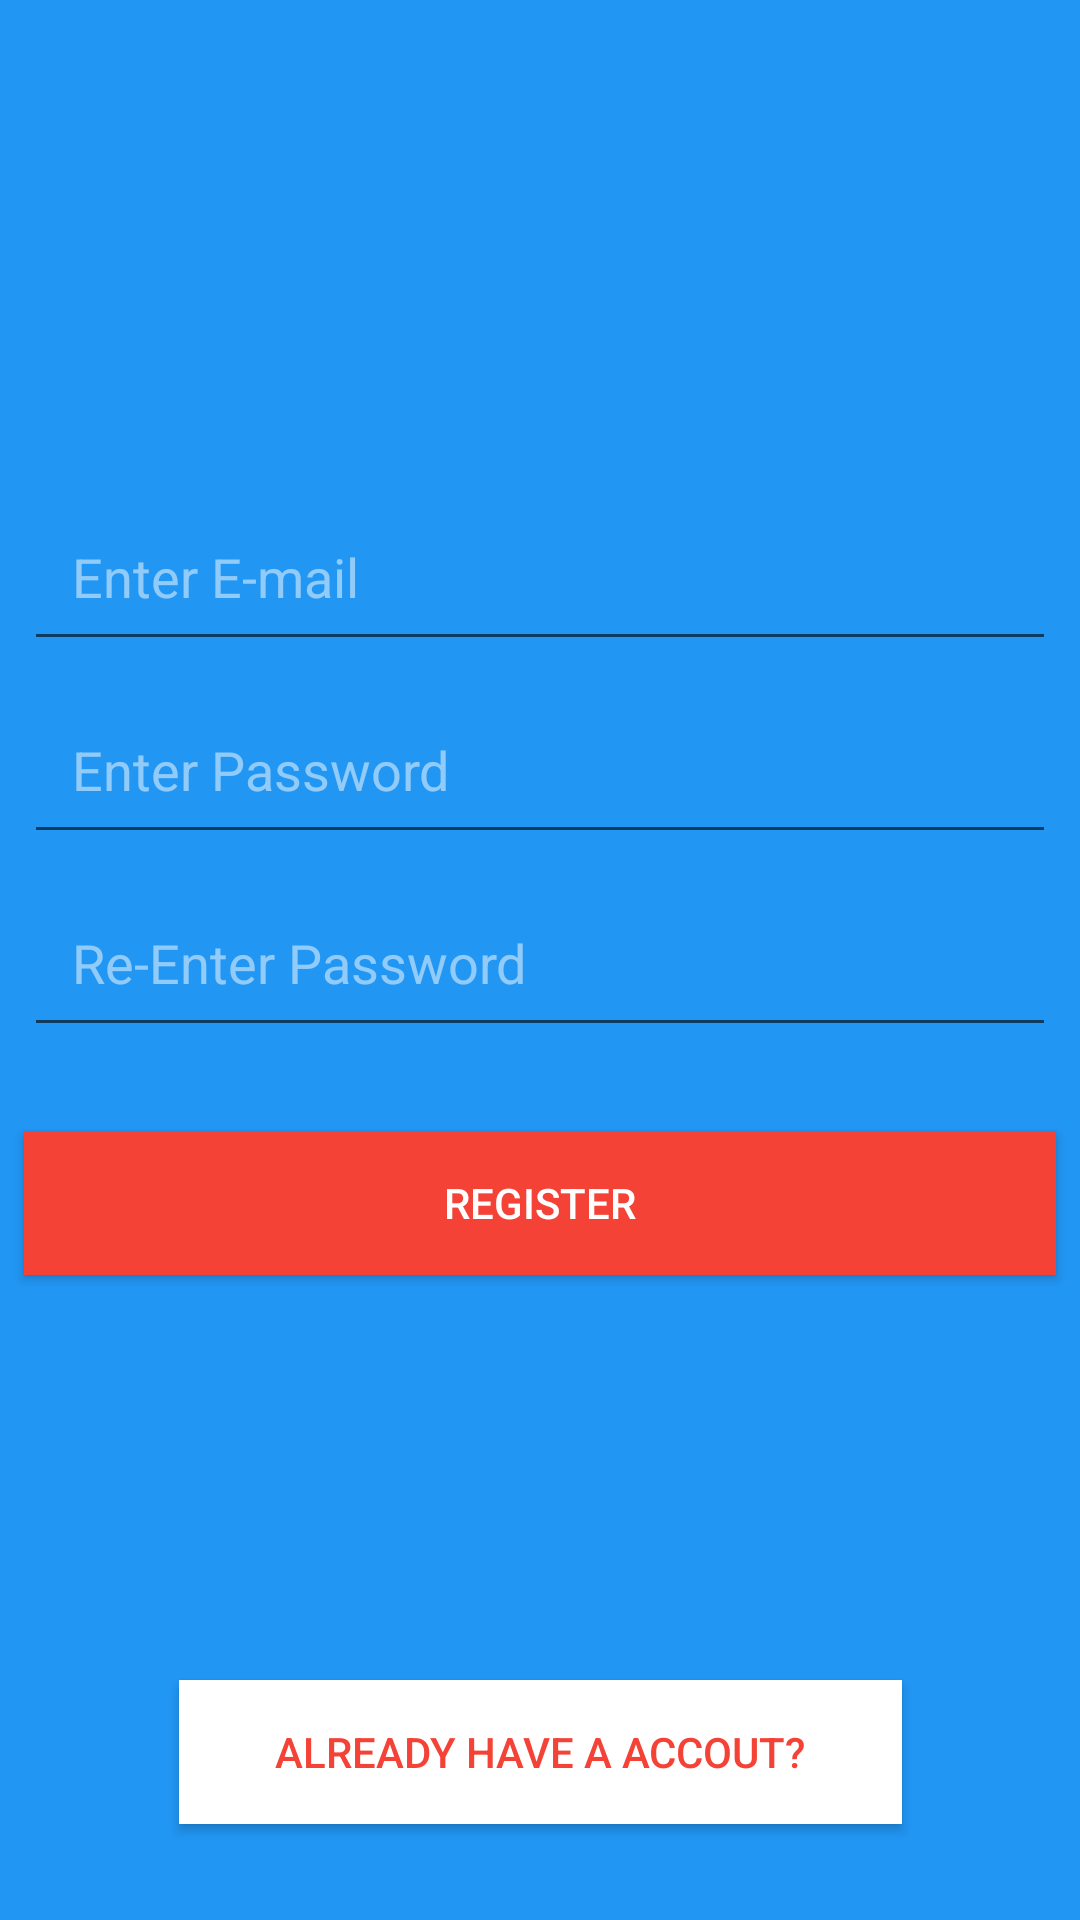

Write the Android layout XML for this screen, with the resource values it uses.
<!-- AndroidManifest.xml: application theme AppTheme -->
<!-- res/layout/activity_register.xml -->
<?xml version="1.0" encoding="utf-8"?>
<androidx.constraintlayout.widget.ConstraintLayout xmlns:android="http://schemas.android.com/apk/res/android"
    xmlns:app="http://schemas.android.com/apk/res-auto"
    xmlns:tools="http://schemas.android.com/tools"
    android:layout_width="match_parent"
    android:background="@color/colorPrimary"
    android:layout_height="match_parent"
    tools:context=".RegisterActivity">

    <ImageView
        android:id="@+id/regLogoImage"
        android:layout_width="wrap_content"
        android:layout_height="wrap_content"
        android:layout_marginStart="8dp"
        android:layout_marginTop="100dp"
        android:layout_marginEnd="8dp"
        app:layout_constraintEnd_toEndOf="parent"
        app:layout_constraintStart_toStartOf="parent"
        app:layout_constraintTop_toTopOf="parent"
        app:srcCompat="@drawable/register_logo" />

    <EditText
        android:id="@+id/regEmailText"
        android:layout_width="match_parent"
        android:layout_height="wrap_content"
        android:layout_marginStart="8dp"
        android:layout_marginTop="64dp"
        android:layout_marginEnd="8dp"
        android:ems="10"
        android:hint="@string/entermail"
        android:inputType="textEmailAddress"
        android:padding="16dp"
        android:textColor="#FFFFFF"
        android:textColorHint="#80FFFFFF"
        app:layout_constraintEnd_toEndOf="parent"
        app:layout_constraintStart_toStartOf="parent"
        app:layout_constraintTop_toBottomOf="@+id/regLogoImage" />

    <EditText
        android:id="@+id/regPassText"
        android:layout_width="match_parent"
        android:layout_height="wrap_content"
        android:layout_marginStart="8dp"
        android:layout_marginTop="8dp"
        android:layout_marginEnd="8dp"
        android:ems="10"
        android:hint="@string/enterpasswod"
        android:inputType="textPassword"
        android:padding="16dp"
        android:textColor="#FFFFFF"
        android:textColorHint="#80FFFFFF"
        app:layout_constraintEnd_toEndOf="parent"
        app:layout_constraintStart_toStartOf="parent"
        app:layout_constraintTop_toBottomOf="@+id/regEmailText" />

    <EditText
        android:id="@+id/regPassConfText"
        android:layout_width="match_parent"
        android:layout_height="wrap_content"
        android:layout_marginStart="8dp"
        android:layout_marginTop="8dp"
        android:layout_marginEnd="8dp"
        android:ems="10"
        android:hint="@string/reenterpassword"
        android:inputType="textPassword"
        android:padding="16dp"
        android:textColor="#FFFFFF"
        android:textColorHint="#80FFFFFF"
        app:layout_constraintEnd_toEndOf="parent"
        app:layout_constraintStart_toStartOf="parent"
        app:layout_constraintTop_toBottomOf="@+id/regPassText" />

    <Button
        android:id="@+id/regButton"
        android:layout_width="match_parent"
        android:layout_height="wrap_content"
        android:layout_marginStart="8dp"
        android:layout_marginTop="28dp"
        android:layout_marginEnd="8dp"
        android:background="@color/colorAccent"
        android:text="@string/register"
        android:textColor="#FFFFFF"
        app:layout_constraintEnd_toEndOf="parent"
        app:layout_constraintHorizontal_bias="0.0"
        app:layout_constraintStart_toStartOf="parent"
        app:layout_constraintTop_toBottomOf="@+id/regPassConfText" />

    <Button
        android:id="@+id/returnLoginButton"
        android:layout_width="wrap_content"
        android:layout_height="wrap_content"
        android:layout_marginStart="8dp"
        android:layout_marginEnd="8dp"
        android:layout_marginBottom="32dp"
        android:background="@android:color/white"
        android:paddingLeft="32dp"
        android:paddingTop="8dp"
        android:paddingRight="32dp"
        android:paddingBottom="8dp"
        android:text="@string/alreadyaccount"
        android:textColor="@color/colorAccent"
        app:layout_constraintBottom_toBottomOf="parent"
        app:layout_constraintEnd_toEndOf="parent"
        app:layout_constraintStart_toStartOf="parent" />

    <ProgressBar
        android:id="@+id/regProgressBar"
        style="?android:attr/progressBarStyleHorizontal"
        android:layout_width="match_parent"
        android:layout_height="wrap_content"
        android:indeterminate="true"
        android:visibility="invisible"
        app:layout_constraintEnd_toEndOf="parent"
        app:layout_constraintStart_toStartOf="parent"
        app:layout_constraintTop_toTopOf="parent" />




</androidx.constraintlayout.widget.ConstraintLayout>
<!-- resources referenced by this layout -->
<resources>
  <color name="colorAccent">#F44336</color>
  <color name="colorPrimary">#2196F3</color>
  <string name="alreadyaccount">Already have a Accout?</string>
  <string name="entermail">Enter E-mail</string>
  <string name="enterpasswod">Enter Password</string>
  <string name="reenterpassword">Re-Enter Password</string>
  <string name="register">Register</string>
  <style name="AppTheme" parent="Theme.AppCompat.Light.NoActionBar">
          
          <item name="colorPrimary">@color/colorPrimary</item>
          <item name="colorPrimaryDark">@color/colorPrimaryDark</item>
          <item name="colorAccent">@color/colorAccent</item>
          <item name="android:textColor">#4C4A4A</item>
  
      </style>
  <color name="colorPrimaryDark">#0069C0</color>
</resources>
